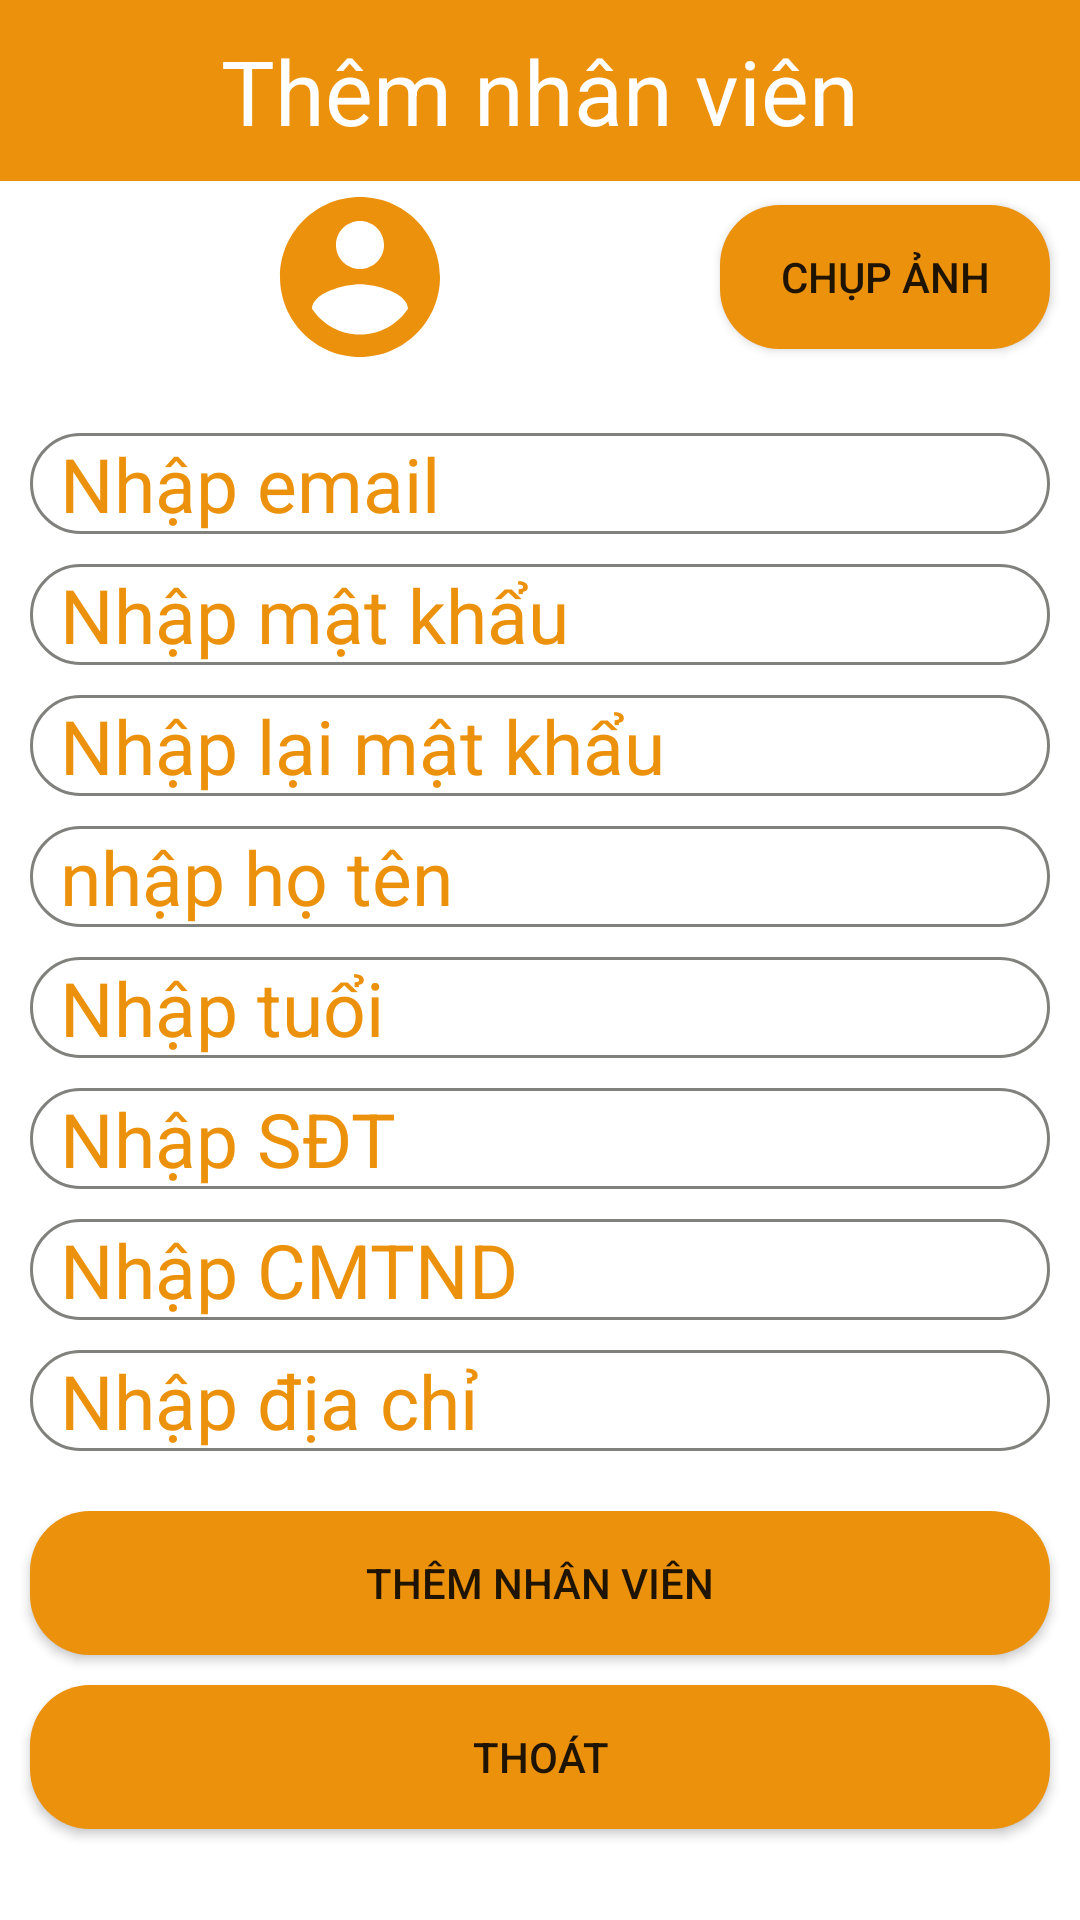

The Android layout XML behind this screen, and the referenced resources:
<!-- AndroidManifest.xml: application theme Theme.QuảnLýQuánLẩuTrùngKhánh -->
<!-- res/layout/layout_dialog_add_user.xml -->
<?xml version="1.0" encoding="utf-8"?>
<LinearLayout xmlns:android="http://schemas.android.com/apk/res/android"
    android:layout_width="match_parent"
    xmlns:app="http://schemas.android.com/apk/res-auto"
    android:orientation="vertical"
    android:layout_height="wrap_content">

    <TextView
        android:layout_width="match_parent"
        android:layout_height="wrap_content"
        android:textColor="@color/white"
        android:paddingTop="10dp"
        android:paddingBottom="10dp"
        android:gravity="center"
        android:textSize="30dp"
        android:text="@string/them_nhan_vien"
        android:background="@color/orange"/>

    <LinearLayout
        android:weightSum="10"
        android:orientation="vertical"
        android:layout_width="match_parent"
        android:layout_height="wrap_content">

        <ScrollView
            android:layout_weight="8"
            android:layout_width="match_parent"
            android:layout_height="0dp">

            <LinearLayout
                android:weightSum="11"
                android:orientation="vertical"
                android:layout_width="match_parent"
                android:layout_height="wrap_content">

                <LinearLayout
                    android:layout_weight="3"
                    android:layout_width="match_parent"
                    android:layout_height="0dp"
                    android:orientation="horizontal">

                    <ImageView
                        android:id="@+id/imgAddAvt_user"
                        android:layout_weight="1"
                        android:layout_gravity="center"
                        android:layout_width="match_parent"
                        android:layout_height="wrap_content"
                        android:src="@drawable/ic_account_avt_64"/>

                    <Button
                        android:id="@+id/btnTakeAPhoto_user"
                        android:layout_marginRight="10dp"
                        android:layout_weight="2"
                        android:layout_gravity="center"
                        android:layout_width="match_parent"
                        android:layout_height="wrap_content"
                        android:background="@drawable/custom_button"
                        app:backgroundTint="@null"
                        android:text="@string/chup_anh"/>
                </LinearLayout>

                <EditText
                    android:layout_weight="1"
                    android:id="@+id/edtAddEmail_user"
                    android:textSize="25sp"
                    android:layout_marginTop="20dp"
                    android:layout_marginLeft="10dp"
                    android:paddingLeft="10dp"
                    android:textColor="@color/orange"
                    android:layout_marginRight="10dp"
                    android:layout_width="match_parent"
                    android:layout_height="0dp"
                    android:textColorHint="@color/orange"
                    android:background="@drawable/custom_edittext"
                    android:hint="@string/nhap_email"/>

                <EditText
                    android:layout_weight="1"
                    android:id="@+id/edtAddPassword_user"
                    android:textSize="25sp"
                    android:layout_marginTop="10dp"
                    android:layout_marginLeft="10dp"
                    android:paddingLeft="10dp"
                    android:textColor="@color/orange"
                    android:layout_marginRight="10dp"
                    android:layout_width="match_parent"
                    android:layout_height="0dp"
                    android:textColorHint="@color/orange"
                    android:background="@drawable/custom_edittext"
                    android:hint="@string/nhap_mat_khau"/>

                <EditText
                    android:layout_weight="1"
                    android:id="@+id/edtConfirmPassword_user"
                    android:textSize="25sp"
                    android:layout_marginTop="10dp"
                    android:layout_marginLeft="10dp"
                    android:paddingLeft="10dp"
                    android:textColor="@color/orange"
                    android:layout_marginRight="10dp"
                    android:layout_width="match_parent"
                    android:layout_height="0dp"
                    android:textColorHint="@color/orange"
                    android:background="@drawable/custom_edittext"
                    android:hint="@string/nhap_lai_mat_khau"/>

                <EditText
                    android:layout_weight="1"
                    android:id="@+id/edtAddName_user"
                    android:textSize="25sp"
                    android:layout_marginTop="10dp"
                    android:layout_marginLeft="10dp"
                    android:paddingLeft="10dp"
                    android:textColor="@color/orange"
                    android:layout_marginRight="10dp"
                    android:layout_width="match_parent"
                    android:layout_height="0dp"
                    android:textColorHint="@color/orange"
                    android:background="@drawable/custom_edittext"
                    android:hint="@string/nhap_ho_ten"/>

                <EditText
                    android:layout_weight="1"
                    android:id="@+id/edtAddAge_user"
                    android:textSize="25sp"
                    android:layout_marginTop="10dp"
                    android:layout_marginLeft="10dp"
                    android:paddingLeft="10dp"
                    android:inputType="number"
                    android:textColor="@color/orange"
                    android:layout_marginRight="10dp"
                    android:layout_width="match_parent"
                    android:layout_height="0dp"
                    android:textColorHint="@color/orange"
                    android:background="@drawable/custom_edittext"
                    android:hint="@string/nhap_tuoi"/>

                <EditText
                    android:layout_weight="1"
                    android:id="@+id/edtAddPhone_user"
                    android:textSize="25sp"
                    android:layout_marginTop="10dp"
                    android:layout_marginLeft="10dp"
                    android:paddingLeft="10dp"
                    android:textColor="@color/orange"
                    android:layout_marginRight="10dp"
                    android:layout_width="match_parent"
                    android:layout_height="0dp"
                    android:textColorHint="@color/orange"
                    android:background="@drawable/custom_edittext"
                    android:hint="@string/nhap_sdt"/>

                <EditText
                    android:layout_weight="1"
                    android:id="@+id/edtAddIdentityCard_user"
                    android:textSize="25sp"
                    android:layout_marginTop="10dp"
                    android:layout_marginLeft="10dp"
                    android:paddingLeft="10dp"
                    android:textColor="@color/orange"
                    android:layout_marginRight="10dp"
                    android:inputType="number"
                    android:layout_width="match_parent"
                    android:layout_height="0dp"
                    android:textColorHint="@color/orange"
                    android:background="@drawable/custom_edittext"
                    android:hint="@string/nhap_cmtnd"/>

                <EditText
                    android:layout_weight="1"
                    android:id="@+id/edtAddAddress_user"
                    android:textSize="25sp"
                    android:layout_marginTop="10dp"
                    android:layout_marginLeft="10dp"
                    android:paddingLeft="10dp"
                    android:textColor="@color/orange"
                    android:layout_marginRight="10dp"
                    android:layout_width="match_parent"
                    android:layout_height="0dp"
                    android:textColorHint="@color/orange"
                    android:background="@drawable/custom_edittext"
                    android:hint="@string/nhap_dia_chi"/>
            </LinearLayout>
        </ScrollView>

        <LinearLayout
            android:layout_width="match_parent"
            android:layout_height="0dp"
            android:layout_marginTop="20dp"
            android:orientation="vertical"
            android:layout_weight="2">

            <Button
                android:id="@+id/btnAdd_user"
                android:layout_width="match_parent"
                android:layout_height="0dp"
                android:layout_marginLeft="10dp"
                android:layout_marginRight="10dp"
                android:layout_weight="1"
                android:background="@drawable/custom_button"
                app:backgroundTint="@null"
                android:text="@string/them_nhan_vien" />

            <Button
                android:id="@+id/btnQuitDiaLogAdd_user"
                android:layout_width="match_parent"
                android:layout_height="0dp"
                android:layout_marginLeft="10dp"
                android:layout_marginTop="10dp"
                android:layout_marginRight="10dp"
                android:layout_marginBottom="10dp"
                android:layout_weight="1"
                android:background="@drawable/custom_button"
                app:backgroundTint="@null"
                android:text="@string/thoat" />
        </LinearLayout>
    </LinearLayout>

</LinearLayout>
<!-- resources referenced by this layout -->
<resources>
  <color name="orange">#EC910B</color>
  <color name="white">#FFFFFFFF</color>
  <!-- drawable custom_button (drawable) -->
  <?xml version="1.0" encoding="UTF-8"?>
  <shape xmlns:android="http://schemas.android.com/apk/res/android">
      <corners android:radius="20dp" />
      <solid android:color="@color/orange" />
  </shape>
  <!-- drawable custom_edittext (drawable) -->
  <?xml version="1.0" encoding="utf-8"?>
  <shape xmlns:android="http://schemas.android.com/apk/res/android">
      <stroke
          android:color="@color/white"/>
      <corners
          android:radius="20dp"/>
  
      <stroke
          android:color="@color/grey"
          android:width="1dp"/>
  
  </shape>
  <!-- drawable ic_account_avt_64 (drawable) -->
  <vector android:height="64dp" android:tint="#EC910B"
      android:viewportHeight="24" android:viewportWidth="24"
      android:width="64dp" xmlns:android="http://schemas.android.com/apk/res/android">
      <path android:fillColor="@android:color/white" android:pathData="M12,2C6.48,2 2,6.48 2,12s4.48,10 10,10 10,-4.48 10,-10S17.52,2 12,2zM12,5c1.66,0 3,1.34 3,3s-1.34,3 -3,3 -3,-1.34 -3,-3 1.34,-3 3,-3zM12,19.2c-2.5,0 -4.71,-1.28 -6,-3.22 0.03,-1.99 4,-3.08 6,-3.08 1.99,0 5.97,1.09 6,3.08 -1.29,1.94 -3.5,3.22 -6,3.22z"/>
  </vector>
  <string name="chup_anh">Chụp ảnh</string>
  <string name="nhap_cmtnd">Nhập CMTND</string>
  <string name="nhap_dia_chi">Nhập địa chỉ</string>
  <string name="nhap_email">Nhập email</string>
  <string name="nhap_ho_ten">nhập họ tên</string>
  <string name="nhap_lai_mat_khau">Nhập lại mật khẩu</string>
  <string name="nhap_mat_khau">Nhập mật khẩu</string>
  <string name="nhap_sdt">Nhập SĐT</string>
  <string name="nhap_tuoi">Nhập tuổi</string>
  <string name="them_nhan_vien">Thêm nhân viên</string>
  <string name="thoat">Thoát</string>
  <style name="Theme.QuảnLýQuánLẩuTrùngKhánh" parent="Theme.MaterialComponents.DayNight.NoActionBar">
          
          <item name="colorPrimary">@color/purple_500</item>
          <item name="colorPrimaryVariant">@color/purple_700</item>
          <item name="colorOnPrimary">@color/white</item>
          
          <item name="colorSecondary">@color/teal_200</item>
          <item name="colorSecondaryVariant">@color/teal_700</item>
          <item name="colorOnSecondary">@color/black</item>
          
          <item name="android:statusBarColor" tools:targetApi="l">?attr/colorPrimaryVariant</item>
          
      </style>
  <color name="grey">#80807D</color>
  <color name="purple_500">#FF6200EE</color>
  <color name="purple_700">#FF3700B3</color>
  <color name="teal_200">#FF03DAC5</color>
  <color name="teal_700">#FF018786</color>
  <color name="black">#FF000000</color>
</resources>
